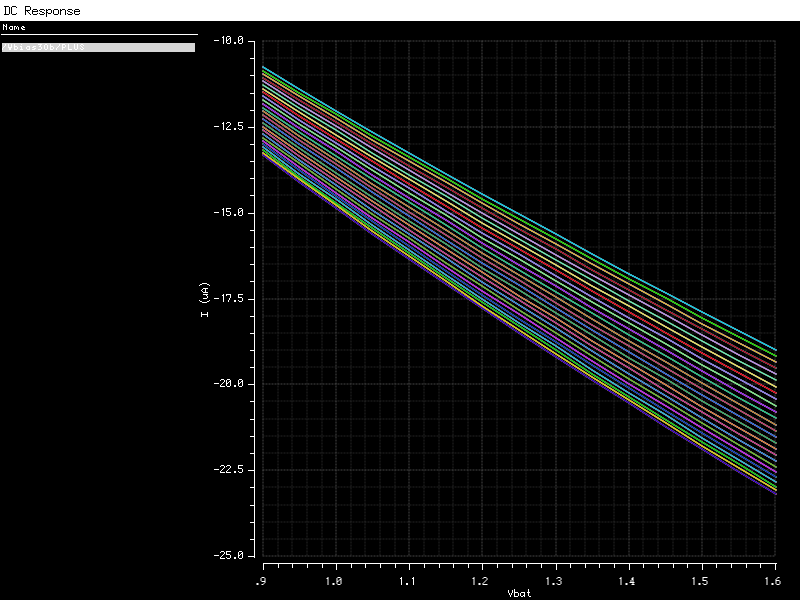

Data behind this chart, as committed beside it:
Vbat, Vbias30b:p (Vbat=9.00e-01, temp=-4.00e+01) (A), Vbias30b:p (Vbat=9.00e-01, temp=-3.50e+01) (A), Vbias30b:p (Vbat=9.00e-01, temp=-3.00e+01) (A), Vbias30b:p (Vbat=9.00e-01, temp=-2.50e+01) (A), Vbias30b:p (Vbat=9.00e-01, temp=-2.00e+01) (A), Vbias30b:p (Vbat=9.00e-01, temp=-1.50e+01) (A), Vbias30b:p (Vbat=9.00e-01, temp=-1.00e+01) (A), Vbias30b:p (Vbat=9.00e-01, temp=-5.00e+00) (A), Vbias30b:p (Vbat=9.00e-01, temp=0.00e+00) (A), Vbias30b:p (Vbat=9.00e-01, temp=5.00e+00) (A), Vbias30b:p (Vbat=9.00e-01, temp=1.00e+01) (A), Vbias30b:p (Vbat=9.00e-01
900.0E-3, -13.34E-6, -13.27E-6, -13.19E-6, -13.11E-6, -13.02E-6, -12.92E-6, -12.83E-6, -12.72E-6, -12.62E-6, -12.51E-6, -12.40E-6, -12.29E-6, -12.17E-6, -12.06E-6, -11.95E-6, -11.84E-6, -11.73E-6, -11.62E-6, -11.51E-6, -11.40E-6, -11.30E-6, -11.19E-6, -11.09E-6
950.0E-3, -14.11E-6, -14.04E-6, -13.96E-6, -13.87E-6, -13.78E-6, -13.68E-6, -13.57E-6, -13.46E-6, -13.35E-6, -13.24E-6, -13.12E-6, -13.01E-6, -12.89E-6, -12.77E-6, -12.65E-6, -12.54E-6, -12.42E-6, -12.30E-6, -12.19E-6, -12.07E-6, -11.96E-6, -11.85E-6, -11.74E-6
1.000, -14.87E-6, -14.80E-6, -14.71E-6, -14.62E-6, -14.52E-6, -14.42E-6, -14.31E-6, -14.20E-6, -14.08E-6, -13.96E-6, -13.84E-6, -13.72E-6, -13.59E-6, -13.47E-6, -13.35E-6, -13.22E-6, -13.10E-6, -12.98E-6, -12.85E-6, -12.73E-6, -12.61E-6, -12.50E-6, -12.38E-6
1.050, -15.62E-6, -15.54E-6, -15.46E-6, -15.36E-6, -15.26E-6, -15.15E-6, -15.04E-6, -14.92E-6, -14.80E-6, -14.67E-6, -14.55E-6, -14.42E-6, -14.29E-6, -14.16E-6, -14.03E-6, -13.90E-6, -13.77E-6, -13.64E-6, -13.51E-6, -13.39E-6, -13.26E-6, -13.14E-6, -13.01E-6
1.100, -16.35E-6, -16.27E-6, -16.19E-6, -16.09E-6, -15.98E-6, -15.87E-6, -15.75E-6, -15.63E-6, -15.50E-6, -15.37E-6, -15.24E-6, -15.11E-6, -14.97E-6, -14.84E-6, -14.70E-6, -14.57E-6, -14.43E-6, -14.30E-6, -14.16E-6, -14.03E-6, -13.90E-6, -13.77E-6, -13.64E-6
1.150, -17.08E-6, -17.00E-6, -16.91E-6, -16.80E-6, -16.69E-6, -16.58E-6, -16.45E-6, -16.33E-6, -16.20E-6, -16.06E-6, -15.92E-6, -15.79E-6, -15.65E-6, -15.51E-6, -15.37E-6, -15.22E-6, -15.08E-6, -14.94E-6, -14.80E-6, -14.67E-6, -14.53E-6, -14.39E-6, -14.26E-6
1.200, -17.79E-6, -17.71E-6, -17.61E-6, -17.51E-6, -17.40E-6, -17.28E-6, -17.15E-6, -17.02E-6, -16.88E-6, -16.74E-6, -16.60E-6, -16.46E-6, -16.31E-6, -16.17E-6, -16.02E-6, -15.87E-6, -15.73E-6, -15.58E-6, -15.44E-6, -15.29E-6, -15.15E-6, -15.01E-6, -14.87E-6
1.250, -18.49E-6, -18.41E-6, -18.31E-6, -18.21E-6, -18.09E-6, -17.96E-6, -17.83E-6, -17.70E-6, -17.56E-6, -17.41E-6, -17.27E-6, -17.12E-6, -16.97E-6, -16.82E-6, -16.67E-6, -16.51E-6, -16.36E-6, -16.21E-6, -16.06E-6, -15.91E-6, -15.77E-6, -15.62E-6, -15.47E-6
1.300, -19.19E-6, -19.10E-6, -19.00E-6, -18.89E-6, -18.77E-6, -18.64E-6, -18.51E-6, -18.37E-6, -18.22E-6, -18.08E-6, -17.92E-6, -17.77E-6, -17.62E-6, -17.46E-6, -17.30E-6, -17.15E-6, -16.99E-6, -16.84E-6, -16.68E-6, -16.53E-6, -16.37E-6, -16.22E-6, -16.07E-6
1.350, -19.88E-6, -19.79E-6, -19.68E-6, -19.57E-6, -19.45E-6, -19.31E-6, -19.18E-6, -19.03E-6, -18.88E-6, -18.73E-6, -18.57E-6, -18.42E-6, -18.26E-6, -18.10E-6, -17.93E-6, -17.77E-6, -17.61E-6, -17.45E-6, -17.29E-6, -17.13E-6, -16.97E-6, -16.82E-6, -16.66E-6
1.400, -20.55E-6, -20.46E-6, -20.36E-6, -20.24E-6, -20.11E-6, -19.98E-6, -19.83E-6, -19.69E-6, -19.53E-6, -19.38E-6, -19.22E-6, -19.05E-6, -18.89E-6, -18.72E-6, -18.56E-6, -18.39E-6, -18.23E-6, -18.06E-6, -17.89E-6, -17.73E-6, -17.57E-6, -17.41E-6, -17.25E-6
1.450, -21.22E-6, -21.13E-6, -21.02E-6, -20.90E-6, -20.77E-6, -20.63E-6, -20.48E-6, -20.33E-6, -20.17E-6, -20.01E-6, -19.85E-6, -19.68E-6, -19.51E-6, -19.34E-6, -19.17E-6, -19.00E-6, -18.83E-6, -18.66E-6, -18.49E-6, -18.32E-6, -18.15E-6, -17.99E-6, -17.82E-6
1.500, -21.88E-6, -21.79E-6, -21.68E-6, -21.55E-6, -21.42E-6, -21.28E-6, -21.13E-6, -20.97E-6, -20.81E-6, -20.64E-6, -20.48E-6, -20.31E-6, -20.13E-6, -19.96E-6, -19.78E-6, -19.61E-6, -19.43E-6, -19.26E-6, -19.08E-6, -18.91E-6, -18.74E-6, -18.56E-6, -18.40E-6
1.550, -22.54E-6, -22.44E-6, -22.32E-6, -22.20E-6, -22.06E-6, -21.92E-6, -21.76E-6, -21.60E-6, -21.44E-6, -21.27E-6, -21.10E-6, -20.92E-6, -20.74E-6, -20.56E-6, -20.39E-6, -20.21E-6, -20.03E-6, -19.85E-6, -19.67E-6, -19.49E-6, -19.31E-6, -19.14E-6, -18.96E-6
1.600, -23.18E-6, -23.08E-6, -22.97E-6, -22.84E-6, -22.70E-6, -22.55E-6, -22.39E-6, -22.23E-6, -22.06E-6, -21.89E-6, -21.71E-6, -21.53E-6, -21.35E-6, -21.17E-6, -20.98E-6, -20.80E-6, -20.61E-6, -20.43E-6, -20.24E-6, -20.06E-6, -19.88E-6, -19.70E-6, -19.52E-6
